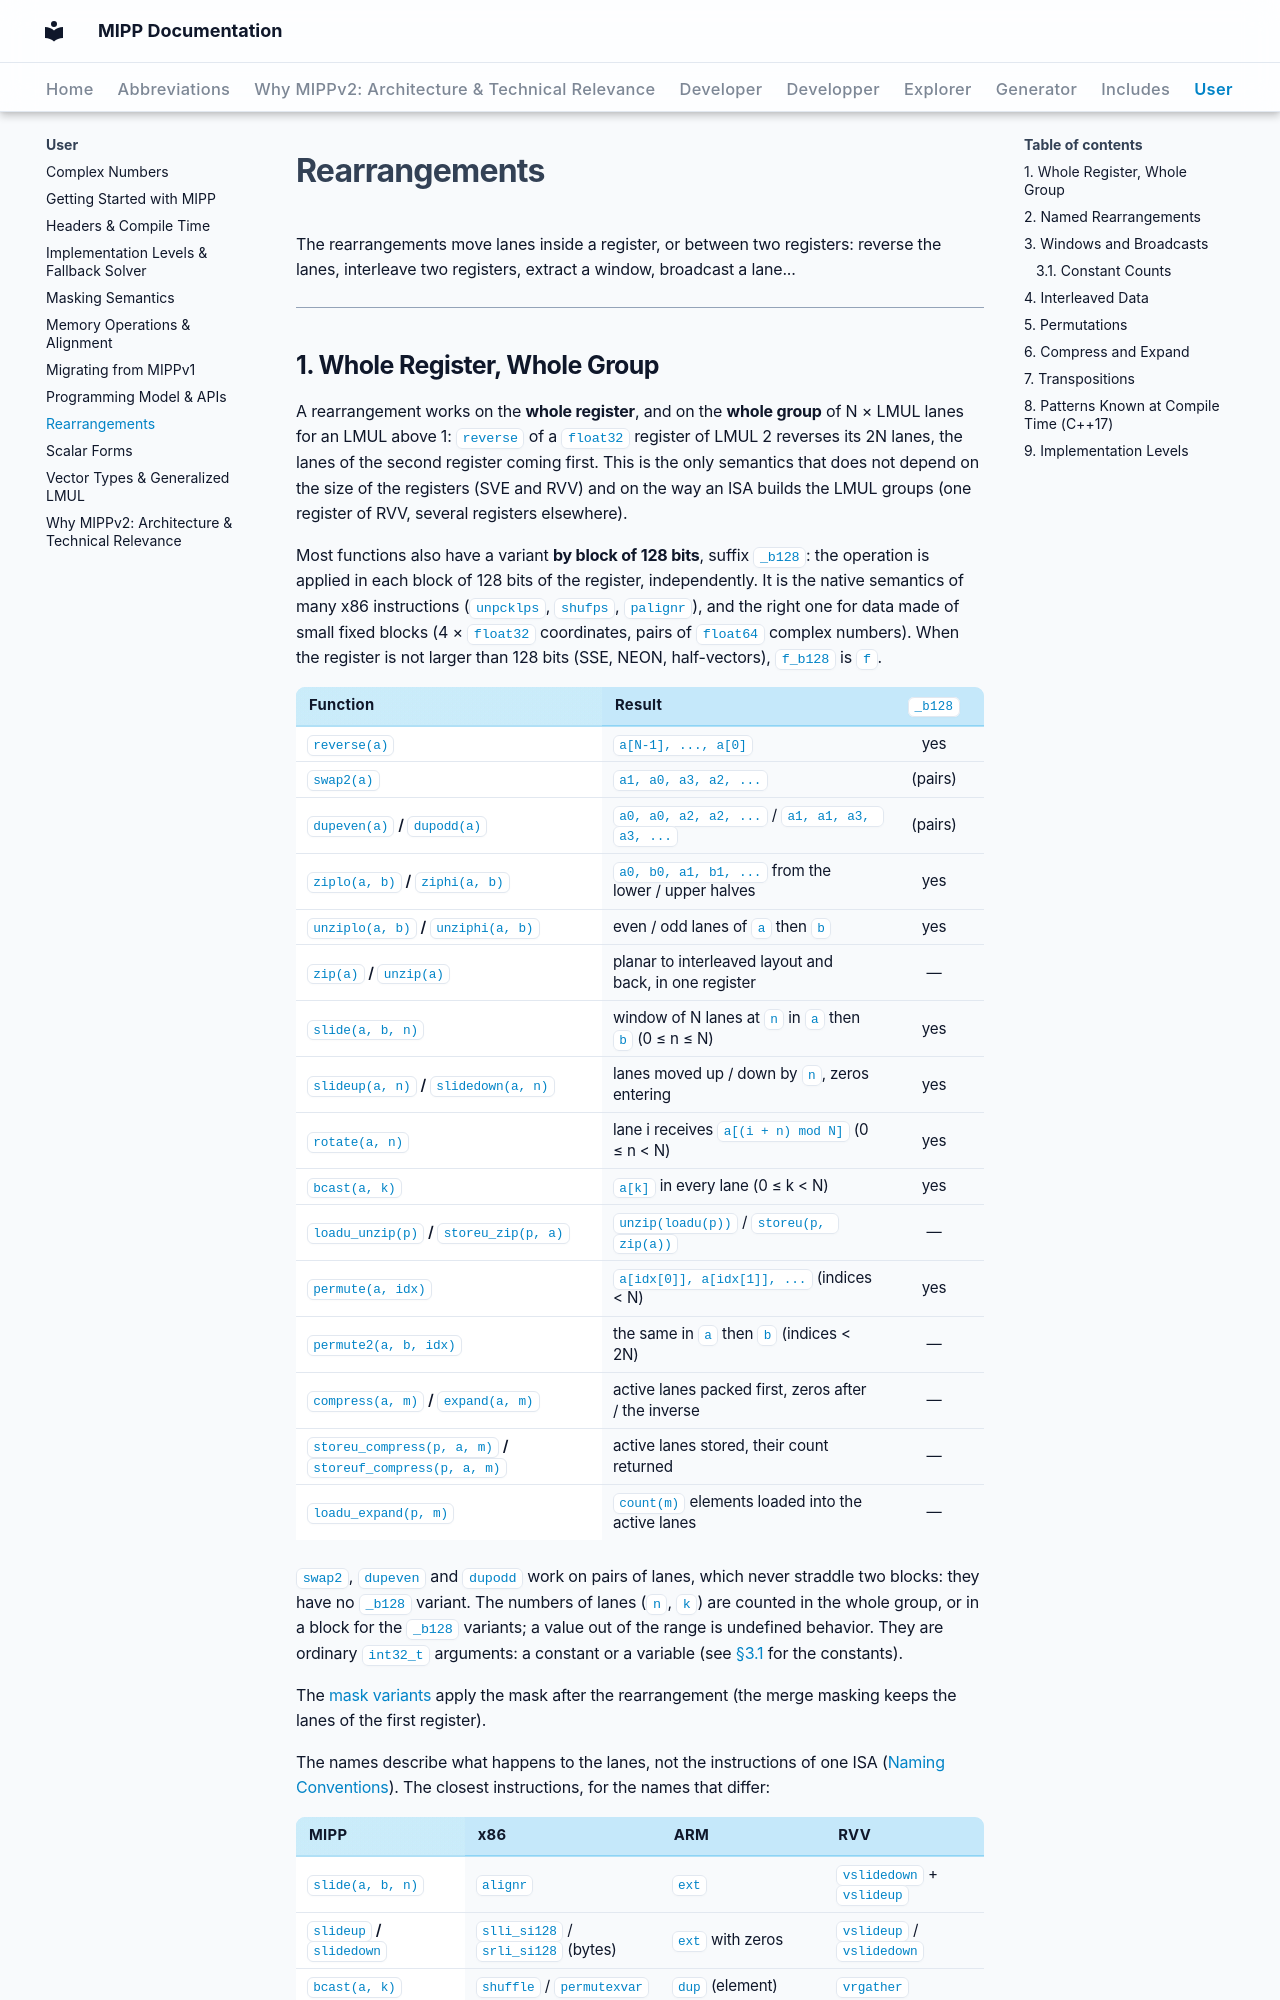

repository: aff3ct/MIPP · page: user/rearrangements/index.html · generator: mkdocs

# Rearrangements

The rearrangements move lanes inside a register, or between two registers: reverse the lanes, interleave two registers, extract a window, broadcast a lane...

---

## 1. Whole Register, Whole Group

A rearrangement works on the **whole register**, and on the **whole group** of N × LMUL lanes for an LMUL above 1: `reverse` of a `float32` register of LMUL 2 reverses its 2N lanes, the lanes of the second register coming first. This is the only semantics that does not depend on the size of the registers (SVE and RVV) and on the way an ISA builds the LMUL groups (one register of RVV, several registers elsewhere).

Most functions also have a variant **by block of 128 bits**, suffix `_b128`: the operation is applied in each block of 128 bits of the register, independently. It is the native semantics of many x86 instructions (`unpcklps`, `shufps`, `palignr`), and the right one for data made of small fixed blocks (4 × `float32` coordinates, pairs of `float64` complex numbers). When the register is not larger than 128 bits (SSE, NEON, half-vectors), `f_b128` is `f`.

| Function | Result | `_b128` |
| :--- | :--- | :---: |
| `reverse(a)` | `a[N-1], ..., a[0]` | yes |
| `swap2(a)` | `a1, a0, a3, a2, ...` | (pairs) |
| `dupeven(a)` / `dupodd(a)` | `a0, a0, a2, a2, ...` / `a1, a1, a3, a3, ...` | (pairs) |
| `ziplo(a, b)` / `ziphi(a, b)` | `a0, b0, a1, b1, ...` from the lower / upper halves | yes |
| `unziplo(a, b)` / `unziphi(a, b)` | even / odd lanes of `a` then `b` | yes |
| `zip(a)` / `unzip(a)` | planar to interleaved layout and back, in one register | — |
| `slide(a, b, n)` | window of N lanes at `n` in `a` then `b` (0 ≤ n ≤ N) | yes |
| `slideup(a, n)` / `slidedown(a, n)` | lanes moved up / down by `n`, zeros entering | yes |
| `rotate(a, n)` | lane i receives `a[(i + n) mod N]` (0 ≤ n < N) | yes |
| `bcast(a, k)` | `a[k]` in every lane (0 ≤ k < N) | yes |
| `loadu_unzip(p)` / `storeu_zip(p, a)` | `unzip(loadu(p))` / `storeu(p, zip(a))` | — |
| `permute(a, idx)` | `a[idx[0]], a[idx[1]], ...` (indices < N) | yes |
| `permute2(a, b, idx)` | the same in `a` then `b` (indices < 2N) | — |
| `compress(a, m)` / `expand(a, m)` | active lanes packed first, zeros after / the inverse | — |
| `storeu_compress(p, a, m)` / `storeuf_compress(p, a, m)` | active lanes stored, their count returned | — |
| `loadu_expand(p, m)` | `count(m)` elements loaded into the active lanes | — |

`swap2`, `dupeven` and `dupodd` work on pairs of lanes, which never straddle two blocks: they have no `_b128` variant. The numbers of lanes (`n`, `k`) are counted in the whole group, or in a block for the `_b128` variants; a value out of the range is undefined behavior. They are ordinary `int32_t` arguments: a constant or a variable (see [§3.1](#31-constant-counts) for the constants).

The [mask variants](masking_semantics.md) apply the mask after the rearrangement (the merge masking keeps the lanes of the first register).

The names describe what happens to the lanes, not the instructions of one ISA ([Naming Conventions](../developer/reference/naming.md#names-that-differ-from-the-intrinsics)). The closest instructions, for the names that differ:
